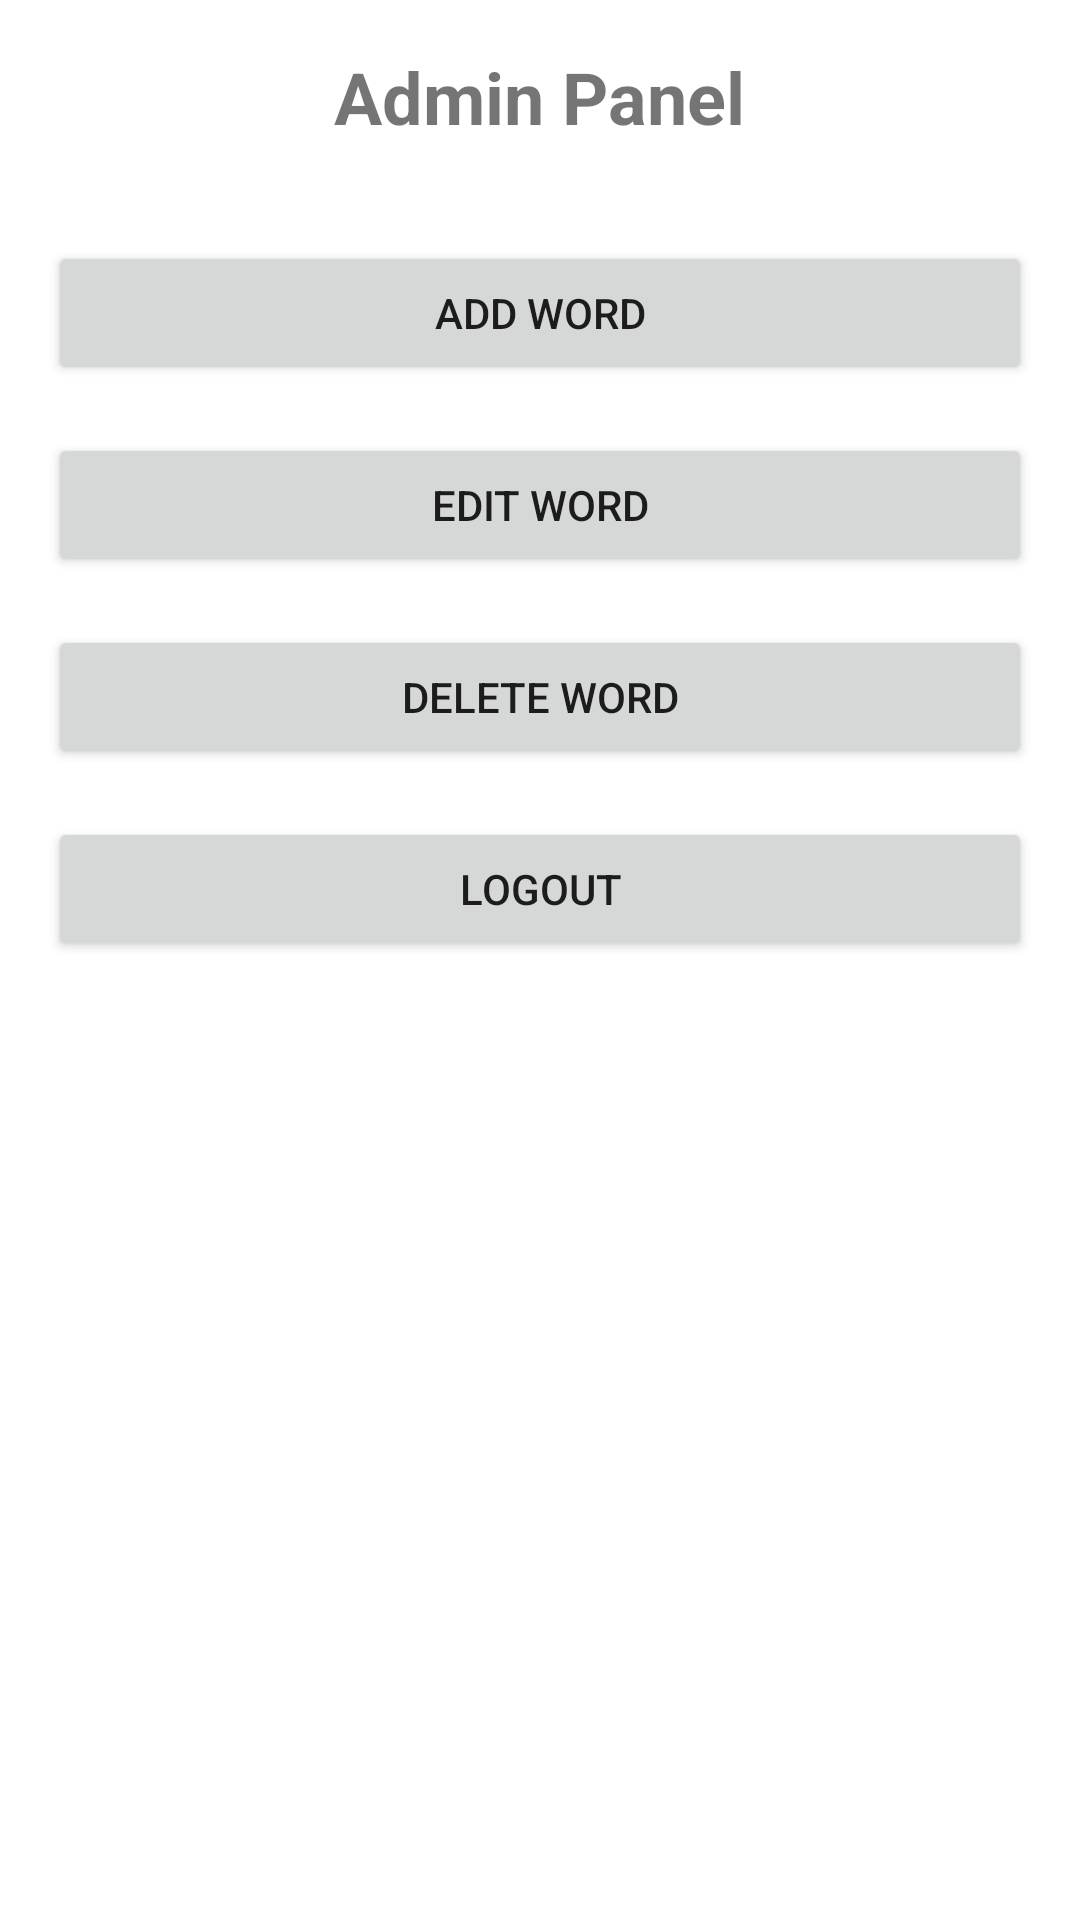

This screen was rendered from an Android layout file. Write that file and the resources it references.
<!-- AndroidManifest.xml: application theme AppTheme -->
<!-- res/layout/activity_admin.xml -->
<?xml version="1.0" encoding="utf-8"?>

<LinearLayout xmlns:android="http://schemas.android.com/apk/res/android"
    android:layout_width="match_parent"
    android:layout_height="match_parent"
    android:orientation="vertical"
    android:padding="16dp"
    android:background="@android:color/white">

    <TextView
        android:layout_width="wrap_content"
        android:layout_height="wrap_content"
        android:text="Admin Panel"
        android:textSize="24sp"
        android:textStyle="bold"
        android:layout_gravity="center"
        android:layout_marginBottom="32dp"/>

    <Button
        android:id="@+id/btnAddWord"
        android:layout_width="match_parent"
        android:layout_height="wrap_content"
        android:text="Add Word"
        android:layout_marginBottom="16dp"/>

    <Button
        android:id="@+id/btnEditWord"
        android:layout_width="match_parent"
        android:layout_height="wrap_content"
        android:text="Edit Word"
        android:layout_marginBottom="16dp"/>

    <Button
        android:id="@+id/btnDeleteWord"
        android:layout_width="match_parent"
        android:layout_height="wrap_content"
        android:text="Delete Word"
        android:layout_marginBottom="16dp"/>

    <Button
        android:id="@+id/btnLogout"
        android:layout_width="match_parent"
        android:layout_height="wrap_content"
        android:text="Logout"/>
</LinearLayout>
<!-- resources referenced by this layout -->
<resources>
  <style name="AppTheme" parent="Theme.AppCompat.Light.DarkActionBar">
          <item name="colorPrimary">@android:color/holo_blue_light</item>
          <item name="colorPrimaryDark">@android:color/holo_blue_dark</item>
          <item name="colorAccent">@android:color/holo_orange_light</item>
      </style>
</resources>
